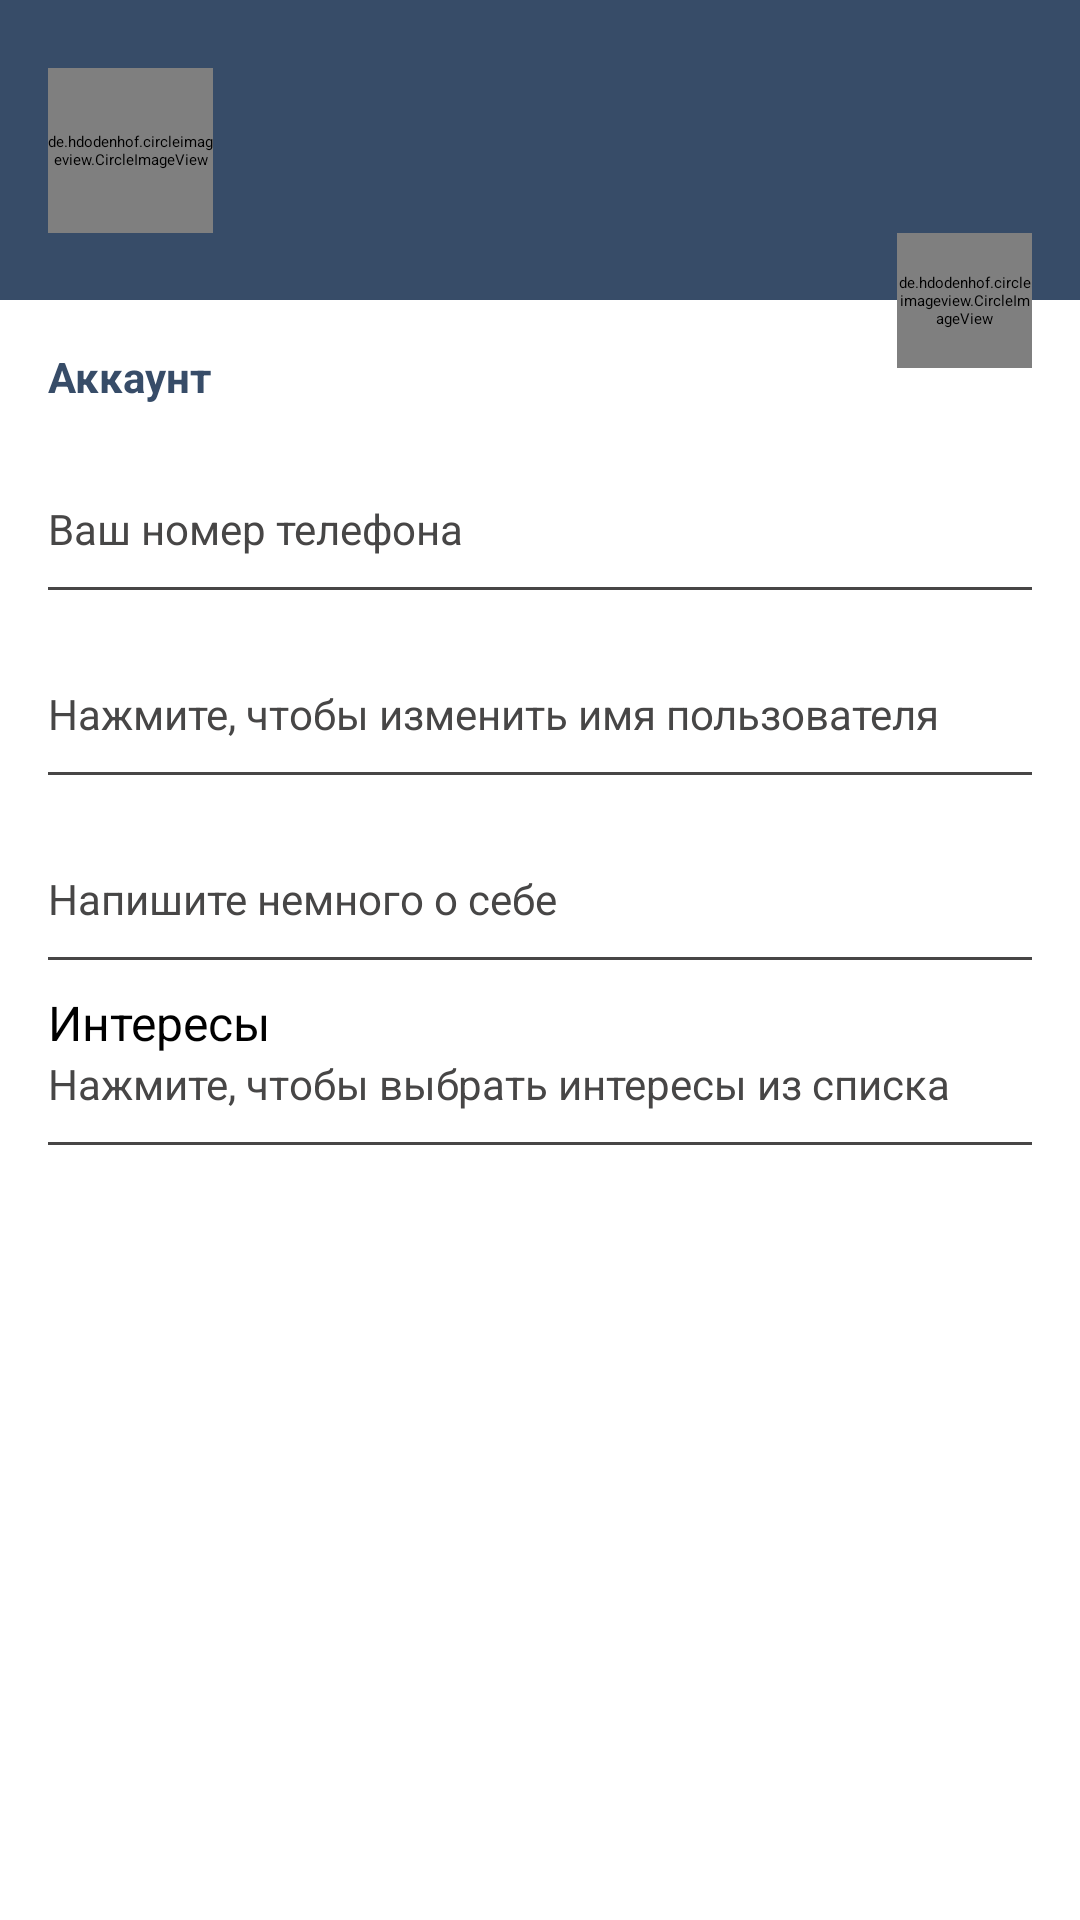

Layout XML and referenced resources for this Android screen:
<!-- AndroidManifest.xml: application theme AppThemeLight -->
<!-- res/layout/fragment_settings.xml -->
<?xml version="1.0" encoding="utf-8"?>
<androidx.constraintlayout.widget.ConstraintLayout xmlns:android="http://schemas.android.com/apk/res/android"
    xmlns:app="http://schemas.android.com/apk/res-auto"
    xmlns:tools="http://schemas.android.com/tools"
    android:layout_width="match_parent"
    android:layout_height="match_parent"
    tools:context=".ui.screens.settings.SettingsFragment">

    <androidx.constraintlayout.widget.ConstraintLayout
        android:id="@+id/settings_header_bloc"
        android:layout_width="match_parent"
        android:layout_height="100dp"
        android:background="@color/colorPrimary"
        app:layout_constraintEnd_toEndOf="parent"
        app:layout_constraintStart_toStartOf="parent"
        app:layout_constraintTop_toTopOf="parent" >

        <de.hdodenhof.circleimageview.CircleImageView
            android:id="@+id/settings_user_photo"
            android:layout_width="@dimen/settings_user_photo_width"
            android:layout_height="@dimen/settings_user_photo_height"
            android:src="@drawable/default_photo"
            app:civ_circle_background_color="@color/colorAccent"
            android:layout_marginStart="@dimen/app_margin"
            app:layout_constraintTop_toTopOf="parent"
            app:layout_constraintBottom_toBottomOf="parent"
            app:layout_constraintStart_toStartOf="parent" />

        <TextView
            android:id="@+id/settings_full_name"
            android:layout_width="0dp"
            android:layout_height="wrap_content"
            android:textColor="@color/colorWhite"
            tools:text="@string/settings_default_username"
            android:textSize="@dimen/normalText"
            app:layout_constraintEnd_toEndOf="parent"
            app:layout_constraintTop_toTopOf="@id/settings_user_photo"
            android:layout_marginTop="@dimen/app_small_margin"
            android:layout_marginStart="@dimen/app_margin"
            app:layout_constraintStart_toEndOf="@id/settings_user_photo"/>


        <TextView
            android:id="@+id/settings_status"
            android:layout_width="0dp"
            android:layout_height="wrap_content"
            android:textColor="@color/colorDarkWhite"
            tools:text="@string/settings_default_status"
            android:textSize="@dimen/smallText"
            app:layout_constraintEnd_toEndOf="parent"
            app:layout_constraintTop_toBottomOf="@id/settings_full_name"
            android:layout_marginStart="@dimen/app_margin"
            app:layout_constraintStart_toEndOf="@id/settings_user_photo"/>

    </androidx.constraintlayout.widget.ConstraintLayout>

    <TextView
        android:id="@+id/settings_text_account"
        android:layout_width="match_parent"
        android:text="@string/settings_text_account"
        android:layout_marginStart="@dimen/app_margin"
        android:layout_marginTop="@dimen/vertical_large_margin"
        android:layout_height="wrap_content"
        android:textColor="@color/colorPrimary"
        android:textStyle="bold"
        android:textSize="@dimen/smallText"
        app:layout_constraintTop_toBottomOf="@id/settings_header_bloc"/>

    <androidx.constraintlayout.widget.ConstraintLayout
        android:id="@+id/settings_btn_change_number_phone"
        app:layout_constraintTop_toBottomOf="@id/settings_text_account"
        app:layout_constraintStart_toStartOf="parent"
        app:layout_constraintEnd_toEndOf="parent"
        style="@style/settings_buttons">
        
        <TextView
            android:id="@+id/settings_phone_number"
            app:layout_constraintTop_toTopOf="@id/settings_btn_change_number_phone"
            app:layout_constraintStart_toStartOf="parent"
            tools:text="@string/settings_default_number"
            style="@style/normalText" />

        <TextView
            android:id="@+id/settings_label_phone_number"
            app:layout_constraintTop_toBottomOf="@id/settings_phone_number"
            app:layout_constraintStart_toStartOf="parent"
            android:text="@string/settings_label_phone_number"
            style="@style/smallText" />

        <View
            app:layout_constraintTop_toBottomOf="@id/settings_label_phone_number"
            app:layout_constraintStart_toStartOf="parent"
            app:layout_constraintEnd_toEndOf="parent"
            style="@style/separator" />

    </androidx.constraintlayout.widget.ConstraintLayout>

    <androidx.constraintlayout.widget.ConstraintLayout
        android:id="@+id/settings_btn_change_username"
        app:layout_constraintTop_toBottomOf="@id/settings_btn_change_number_phone"
        app:layout_constraintStart_toStartOf="parent"
        app:layout_constraintEnd_toEndOf="parent"
        style="@style/settings_buttons">

        <TextView
            android:id="@+id/settings_username"
            app:layout_constraintTop_toTopOf="@id/settings_btn_change_username"
            app:layout_constraintStart_toStartOf="parent"
            tools:text="@string/settings_default_login"
            style="@style/normalText" />

        <TextView
            android:id="@+id/settings_label_username"
            app:layout_constraintTop_toBottomOf="@id/settings_username"
            app:layout_constraintStart_toStartOf="parent"
            android:text="@string/settings_label_login"
            style="@style/smallText" />

        <View
            app:layout_constraintTop_toBottomOf="@id/settings_label_username"
            app:layout_constraintStart_toStartOf="parent"
            app:layout_constraintEnd_toEndOf="parent"
            style="@style/separator" />

    </androidx.constraintlayout.widget.ConstraintLayout>

    <androidx.constraintlayout.widget.ConstraintLayout
        android:id="@+id/settings_btn_change_bio"
        app:layout_constraintTop_toBottomOf="@id/settings_btn_change_username"
        app:layout_constraintStart_toStartOf="parent"
        app:layout_constraintEnd_toEndOf="parent"
        style="@style/settings_buttons">

        <TextView
            android:id="@+id/settings_bio"
            app:layout_constraintTop_toTopOf="@id/settings_btn_change_bio"
            app:layout_constraintStart_toStartOf="parent"
            tools:text="@string/settings_default_bio"
            style="@style/normalText" />

        <TextView
            android:id="@+id/settings_label_bio"
            app:layout_constraintTop_toBottomOf="@id/settings_bio"
            app:layout_constraintStart_toStartOf="parent"
            android:text="@string/settings_label_bio"
            style="@style/smallText" />

        <View
            app:layout_constraintTop_toBottomOf="@id/settings_label_bio"
            app:layout_constraintStart_toStartOf="parent"
            app:layout_constraintEnd_toEndOf="parent"
            style="@style/separator" />

    </androidx.constraintlayout.widget.ConstraintLayout>

    <androidx.constraintlayout.widget.ConstraintLayout
        android:id="@+id/settings_btn_change_interests"
        app:layout_constraintTop_toBottomOf="@id/settings_btn_change_bio"
        app:layout_constraintStart_toStartOf="parent"
        app:layout_constraintEnd_toEndOf="parent"
        style="@style/settings_buttons">

        <TextView
            android:id="@+id/settings_interests"
            app:layout_constraintTop_toTopOf="@id/settings_btn_change_interests"
            app:layout_constraintStart_toStartOf="parent"
            android:text="@string/settings_choose_interest"
            style="@style/normalText" />

        <TextView
            android:id="@+id/settings_label_interests"
            app:layout_constraintTop_toBottomOf="@id/settings_interests"
            app:layout_constraintStart_toStartOf="parent"
            android:text="@string/settings_choose_interest_hint"
            style="@style/smallText" />

        <View
            app:layout_constraintTop_toBottomOf="@id/settings_label_interests"
            app:layout_constraintStart_toStartOf="parent"
            app:layout_constraintEnd_toEndOf="parent"
            style="@style/separator" />

    </androidx.constraintlayout.widget.ConstraintLayout>

    <de.hdodenhof.circleimageview.CircleImageView
        android:id="@+id/settings_change_photo"
        android:layout_width="@dimen/settings_btn_change_photo_width"
        android:layout_height="@dimen/settings_btn_change_photo_height"
        android:src="@drawable/camera_icon"
        android:layout_marginEnd="@dimen/app_margin"
        app:civ_circle_background_color="@color/colorAccent"
        app:layout_constraintBottom_toBottomOf="@id/settings_header_bloc"
        app:layout_constraintTop_toBottomOf="@id/settings_header_bloc"
        app:layout_constraintEnd_toEndOf="parent" />


</androidx.constraintlayout.widget.ConstraintLayout>
<!-- resources referenced by this layout -->
<resources>
  <color name="colorAccent">#183D4E</color>
  <color name="colorDarkWhite">#D3CBCB</color>
  <color name="colorPrimary">#374C68</color>
  <color name="colorWhite">#FFFFFF</color>
  <dimen name="app_margin">16dp</dimen>
  <dimen name="app_small_margin">10dp</dimen>
  <dimen name="normalText">16sp</dimen>
  <dimen name="settings_btn_change_photo_height">45dp</dimen>
  <dimen name="settings_btn_change_photo_width">45dp</dimen>
  <dimen name="settings_user_photo_height">55dp</dimen>
  <dimen name="settings_user_photo_width">55dp</dimen>
  <dimen name="smallText">14sp</dimen>
  <dimen name="vertical_large_margin">16dp</dimen>
  <string name="settings_choose_interest">Интересы</string>
  <string name="settings_choose_interest_hint">Нажмите, чтобы выбрать интересы из списка</string>
  <string name="settings_default_bio">О себе</string>
  <string name="settings_default_login">Bekon</string>
  <string name="settings_default_number">+79611272384</string>
  <string name="settings_default_status">В сети</string>
  <string name="settings_default_username">Tema Kachalov</string>
  <string name="settings_label_bio">Напишите немного о себе</string>
  <string name="settings_label_login">Нажмите, чтобы изменить имя пользователя</string>
  <string name="settings_label_phone_number">Ваш номер телефона</string>
  <string name="settings_text_account">Аккаунт</string>
  <style name="normalText">
          <item name="android:layout_width">wrap_content</item>
          <item name="android:layout_height">wrap_content</item>
          <item name="android:layout_marginStart">@dimen/app_margin</item>
          <item name="android:textSize">@dimen/normalText</item>
          <item name="android:textColor">@color/colorBlack</item>
      </style>
  <style name="settings_buttons">
          <item name="android:layout_width">match_parent</item>
          <item name="android:layout_height">wrap_content</item>
          <item name="android:layout_marginTop">@dimen/app_small_margin</item>
          <item name="android:clickable">true</item>
          <item name="android:background">@drawable/ripple_effect</item>
          <item name="android:focusable">true</item>
      </style>
  <style name="smallText">
          <item name="android:layout_width">wrap_content</item>
          <item name="android:layout_height">wrap_content</item>
          <item name="android:layout_marginStart">@dimen/app_margin</item>
          <item name="android:textSize">@dimen/smallText</item>
          <item name="android:textColor">@color/colorGrey</item>
      </style>
  <color name="colorBlack">#000000</color>
  <color name="colorGrey">#474646</color>
  <!-- drawable ripple_effect (drawable) -->
  <?xml version="1.0" encoding="utf-8"?>
  <ripple xmlns:android="http://schemas.android.com/apk/res/android"
      android:color="@color/colorGrey">
      <item android:state_pressed="true">
          <shape android:shape="rectangle">
            <solid android:color="@color/colorWhite"/>
              <corners android:radius="@dimen/settings_ripple_effect_radius"/>
          </shape>
      </item>
  </ripple>
  <color name="colorPrimaryDark">#193355</color>
  <style name="actionMenu" parent="Theme.AppCompat.Light">
          <item name="background">@color/colorWhite</item>
      <item name="actionMenuTextColor">@color/colorBlack</item>
      </style>
  <color name="material_drawer_background">#F9F9F9</color>
  <color name="material_drawer_primary_text">@color/colorBlack</color>
  <color name="material_drawer_primary_icon">#8A000000</color>
  <color name="material_drawer_secondary_text">#8A000000</color>
  <color name="material_drawer_hint_text">#42000000</color>
  <color name="material_drawer_divider">#1F000000</color>
  <color name="material_drawer_selected">#1F2196F3</color>
  <color name="material_drawer_selected_text">#2196F3</color>
  <color name="material_drawer_header_selection_text">@color/colorWhite</color>
  <dimen name="settings_ripple_effect_radius">4dp</dimen>
</resources>
